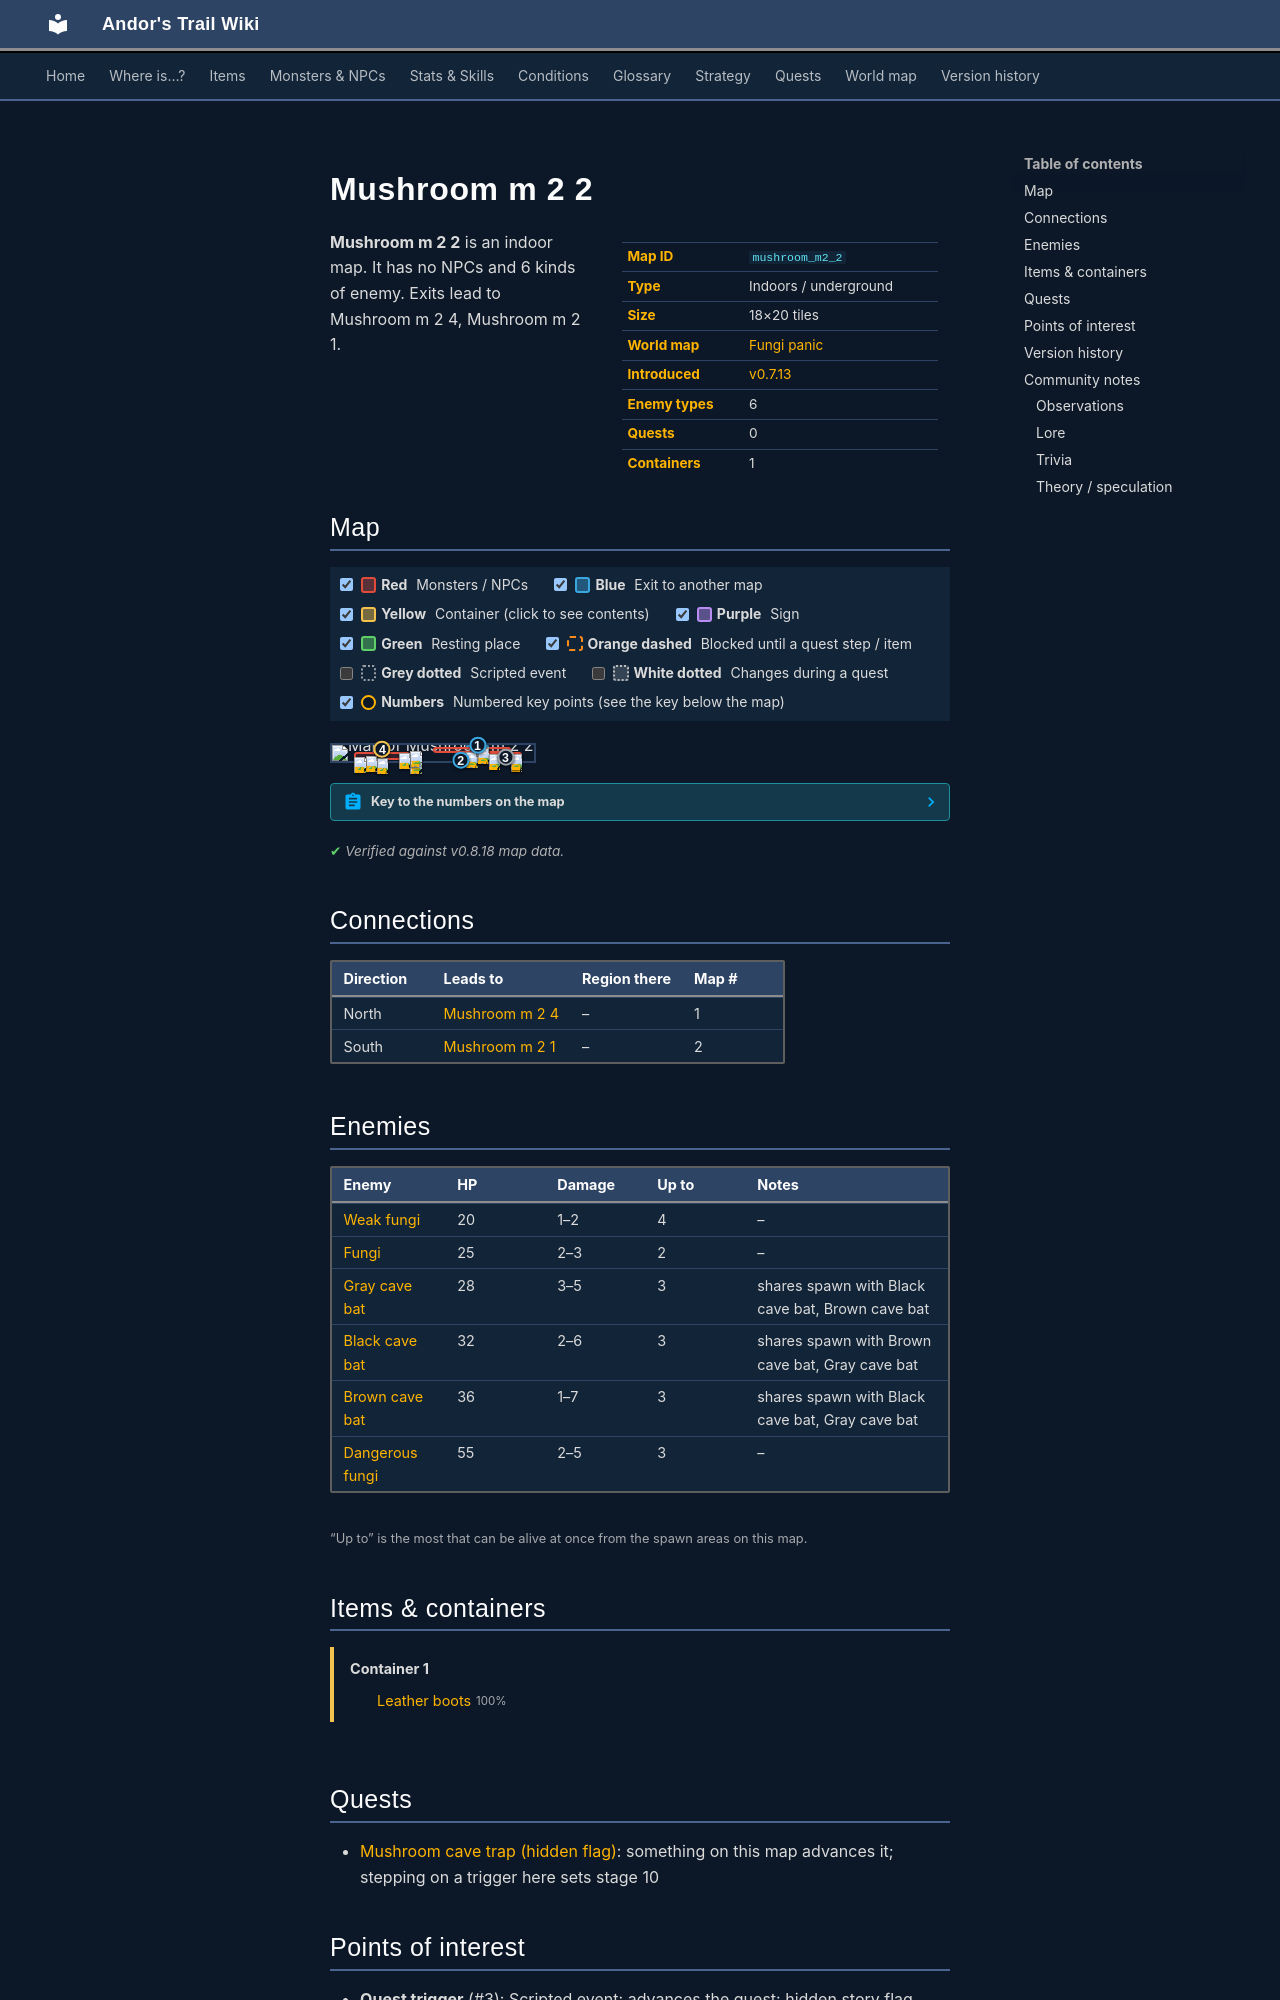

repository: asdfghjkl628/Andor-s-Trail-Wikiiii · page: maps/mushroom_m2_2/index.html · generator: mkdocs

---
description: "Mushroom m 2 2 is an indoor location in Andor's Trail. Enemies: Weak fungi, Fungi, Gray cave bat, Black cave bat, Brown cave bat. Exits to Mushroom m 2 4, Mushroom m 2 1."
---

# Mushroom m 2 2

<div class="infobox" markdown>

| | |
|---|---|
| **Map ID** | `mushroom_m2_2` |
| **Type** | Indoors / underground |
| **Size** | 18×20 tiles |
| **World map** | [Fungi panic](index.md) |
| **Introduced** | [v0.7.13](../versions/0.7.13.md) |
| **Enemy types** | 6 |
| **Quests** | 0 |
| **Containers** | 1 |

</div>

**Mushroom m 2 2** is an indoor map. It has no NPCs and 6 kinds of enemy. Exits lead to Mushroom m 2 4, Mushroom m 2 1.

## Map

<div class="map-legend" markdown="0"><label class="lg"><input type="checkbox" data-t="spawn" checked><span class="sw sw-spawn"></span><b>Red</b>&nbsp;Monsters / NPCs</label><label class="lg"><input type="checkbox" data-t="mapchange" checked><span class="sw sw-mapchange"></span><b>Blue</b>&nbsp;Exit to another map</label><label class="lg"><input type="checkbox" data-t="container" checked><span class="sw sw-container"></span><b>Yellow</b>&nbsp;Container (click to see contents)</label><label class="lg"><input type="checkbox" data-t="sign" checked><span class="sw sw-sign"></span><b>Purple</b>&nbsp;Sign</label><label class="lg"><input type="checkbox" data-t="rest" checked><span class="sw sw-rest"></span><b>Green</b>&nbsp;Resting place</label><label class="lg"><input type="checkbox" data-t="key" checked><span class="sw sw-key"></span><b>Orange dashed</b>&nbsp;Blocked until a quest step / item</label><label class="lg"><input type="checkbox" data-t="script"><span class="sw sw-script"></span><b>Grey dotted</b>&nbsp;Scripted event</label><label class="lg"><input type="checkbox" data-t="replace"><span class="sw sw-replace"></span><b>White dotted</b>&nbsp;Changes during a quest</label><label class="lg"><input type="checkbox" data-t="pin" checked><span class="sw sw-pin"></span><b>Numbers</b>&nbsp;Numbered key points (see the key below the map)</label></div>

<div class="map-wrap hide-script hide-replace" markdown="0"><img src="../../assets/maps/mushroom_m2_2.webp" alt="Map of Mushroom m 2 2" width="576" height="640" loading="lazy"><a id="place-south" class="mo mo-mapchange" href="../mushroom_m2_1/#place-north" title="Exit to Mushroom m 2 1" style="left:61.111%;top:95.000%;width:5.556%;height:5.000%"></a><a id="place-north" class="mo mo-mapchange" href="../mushroom_m2_4/#place-south" title="Exit to Mushroom m 2 4" style="left:66.667%;top:0.000%;width:11.111%;height:5.000%"></a><a class="mo mo-script" href="../../quests/mushroomcave_trap/#stage-10" title="Scripted event: advances the quest: hidden story flag “mushroomcave_trap” to stage 10" style="left:83.333%;top:75.000%;width:5.556%;height:5.000%"></a><a data-container="container-0" class="mo mo-container" href="#container-0" title="Container: click to see what&#x27;s inside" style="left:22.222%;top:25.000%;width:5.556%;height:5.000%"></a><span class="mo mo-spawn" title="Spawns: Dangerous fungi" style="left:50.000%;top:15.000%;width:38.889%;height:35.000%"></span><span class="mo mo-spawn" title="Spawns: Black cave bat, Brown cave bat, Gray cave bat" style="left:66.667%;top:45.000%;width:27.778%;height:40.000%"></span><span class="mo mo-spawn" title="Spawns: Fungi" style="left:38.889%;top:85.000%;width:5.556%;height:5.000%"></span><span class="mo mo-spawn" title="Spawns: Fungi" style="left:38.889%;top:40.000%;width:5.556%;height:5.000%"></span><span class="mo mo-spawn" title="Spawns: Weak fungi" style="left:11.111%;top:45.000%;width:27.778%;height:50.000%"></span><a class="mob" href="../../monsters/dangerous_fungi/" title="Dangerous fungi" style="left:66.667%;top:45.000%;width:5.556%;height:5.000%"><img src="../../assets/icons/monsters/monsters_gisons_5.png" alt="Dangerous fungi"></a><a class="mob" href="../../monsters/dangerous_fungi/" title="Dangerous fungi" style="left:72.222%;top:15.000%;width:5.556%;height:5.000%"><img src="../../assets/icons/monsters/monsters_gisons_5.png" alt="Dangerous fungi"></a><a class="mob" href="../../monsters/dangerous_fungi/" title="Dangerous fungi" style="left:72.222%;top:20.000%;width:5.556%;height:5.000%"><img src="../../assets/icons/monsters/monsters_gisons_5.png" alt="Dangerous fungi"></a><a class="mob" href="../../monsters/cavebat3/" title="Brown cave bat" style="left:77.778%;top:55.000%;width:5.556%;height:5.000%"><img src="../../assets/icons/monsters/monsters_tometik4_2.png" alt="Brown cave bat"></a><a class="mob" href="../../monsters/cavebat3/" title="Brown cave bat" style="left:88.889%;top:70.000%;width:5.556%;height:5.000%"><img src="../../assets/icons/monsters/monsters_tometik4_2.png" alt="Brown cave bat"></a><a class="mob" href="../../monsters/cavebat3/" title="Brown cave bat" style="left:88.889%;top:60.000%;width:5.556%;height:5.000%"><img src="../../assets/icons/monsters/monsters_tometik4_2.png" alt="Brown cave bat"></a><a class="mob" href="../../monsters/mid_fungi/" title="Fungi" style="left:38.889%;top:85.000%;width:5.556%;height:5.000%"><img src="../../assets/icons/monsters/monsters_gisons_4.png" alt="Fungi"></a><a class="mob" href="../../monsters/mid_fungi/" title="Fungi" style="left:38.889%;top:40.000%;width:5.556%;height:5.000%"><img src="../../assets/icons/monsters/monsters_gisons_4.png" alt="Fungi"></a><a class="mob" href="../../monsters/weak_fungi/" title="Weak fungi" style="left:33.333%;top:50.000%;width:5.556%;height:5.000%"><img src="../../assets/icons/monsters/monsters_gisons_3.png" alt="Weak fungi"></a><a class="mob" href="../../monsters/weak_fungi/" title="Weak fungi" style="left:22.222%;top:85.000%;width:5.556%;height:5.000%"><img src="../../assets/icons/monsters/monsters_gisons_3.png" alt="Weak fungi"></a><a class="mob" href="../../monsters/weak_fungi/" title="Weak fungi" style="left:16.667%;top:70.000%;width:5.556%;height:5.000%"><img src="../../assets/icons/monsters/monsters_gisons_3.png" alt="Weak fungi"></a><a class="mob" href="../../monsters/weak_fungi/" title="Weak fungi" style="left:11.111%;top:75.000%;width:5.556%;height:5.000%"><img src="../../assets/icons/monsters/monsters_gisons_3.png" alt="Weak fungi"></a><a class="pin pin-exit" href="#key-1" style="left:72.222%;top:2.500%" title="Exit (north): to [Mushroom m 2 4](mushroom_m2_4.md)">1</a><a class="pin pin-exit" href="#key-2" style="left:63.889%;top:97.500%" title="Exit (south): to [Mushroom m 2 1](mushroom_m2_1.md)">2</a><a class="pin pin-script" href="#key-3" style="left:86.111%;top:77.500%" title="Quest trigger: Scripted event: advances the quest: hidden story flag “mushroomcave_trap” to stage 10">3</a><a class="pin pin-container" href="#key-4" style="left:25.000%;top:27.500%" title="Container 1: Leather boots">4</a></div>

??? abstract "Key to the numbers on the map"

    | # | What | Details |
    |---|---|---|
    | <span id="key-1"></span>1 | Exit (north) | to [Mushroom m 2 4](mushroom_m2_4.md) |
    | <span id="key-2"></span>2 | Exit (south) | to [Mushroom m 2 1](mushroom_m2_1.md) |
    | <span id="key-3"></span>3 | Quest trigger | Scripted event: advances the quest: hidden story flag “mushroomcave_trap” to stage 10 |
    | <span id="key-4"></span>4 | Container 1 | Leather boots |


<p class="verified">Verified against v0.8.18 map data.</p>

## Connections

| Direction | Leads to | Region there | Map # |
|---|---|---|---|
| North | [Mushroom m 2 4](mushroom_m2_4.md) | – | 1 |
| South | [Mushroom m 2 1](mushroom_m2_1.md) | – | 2 |

## Enemies

| Enemy | HP | Damage | Up to | Notes |
|---|---|---|---|---|
| [Weak fungi](../monsters/weak_fungi.md) | 20 | 1–2 | 4 | – |
| [Fungi](../monsters/mid_fungi.md) | 25 | 2–3 | 2 | – |
| [Gray cave bat](../monsters/cavebat1.md) | 28 | 3–5 | 3 | shares spawn with Black cave bat, Brown cave bat |
| [Black cave bat](../monsters/cavebat2.md) | 32 | 2–6 | 3 | shares spawn with Brown cave bat, Gray cave bat |
| [Brown cave bat](../monsters/cavebat3.md) | 36 | 1–7 | 3 | shares spawn with Black cave bat, Gray cave bat |
| [Dangerous fungi](../monsters/dangerous_fungi.md) | 55 | 2–5 | 3 | – |

<small>“Up to” is the most that can be alive at once from the spawn areas on this map.</small>
